Run: headless pygame with SDL's dummy video driver; simulated clock (each Clock.tick advances the game by its frame time, no real sleeping); random seed 0; keys injected as events and as key.get_pressed() state; no mouse input.
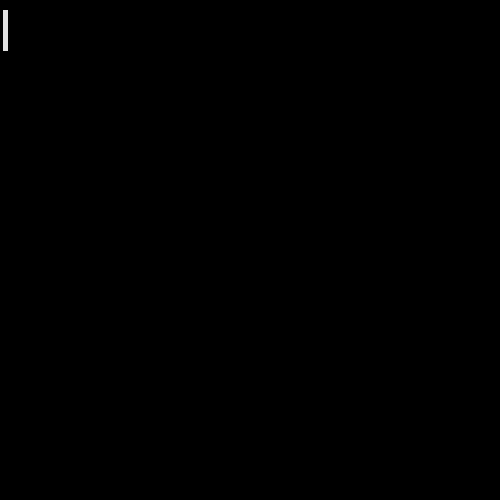
Frame 1 of 4 · flips 1–60 · no input
Frame 2 of 4 · flips 61–180 · tapped SPACE, RETURN · held RIGHT (→), D · screen unchanged from frame 1, image omitted
Frame 3 of 4 · flips 181–300 · held DOWN (↓), S · screen unchanged from frame 2, image omitted
Frame 4 of 4 · flips 301–420 · held LEFT (←), A, UP (↑), W · screen unchanged from frame 3, image omitted

The pygame program that drew these frames:

import pygame

pygame.init()
WIDTH = 500
HEIGHT = 500
black = (0, 0, 0)
white = (225, 225, 225)
screen = pygame.display.set_mode([WIDTH, HEIGHT])
pygame.display.set_caption('My Game Board in Python')

time = pygame.time.Clock()

run = True
while run:
    time.tick(60)
    pygame.display.flip()
    pygame.draw.line(screen, white, [5, 10], [5, 50], 5)
    for event in pygame.event.get():
        if event.type == pygame.QUIT:
            running = False
            pygame.quit()
